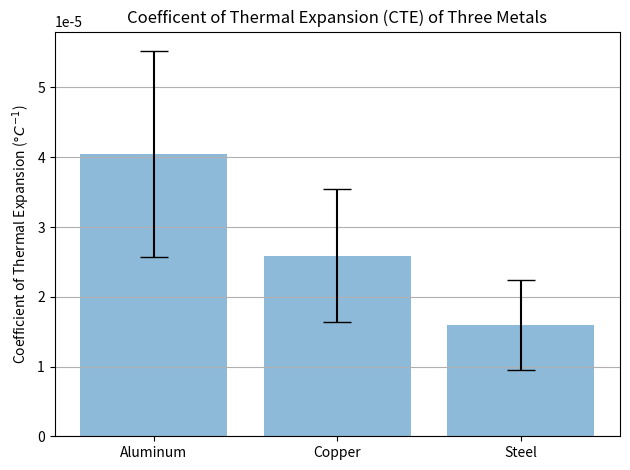

This chart was generated by the following Python code:
import numpy as np
import matplotlib.pyplot as plt

Aluminum = np.array([6.4e-5 , 3.01e-5 , 2.36e-5, 3.0e-5, 7.0e-5, 4.5e-5, 3.8e-5, 4.2e-5, 2.62e-5, 3.6e-5])
Copper = np.array([4.5e-5 , 1.97e-5 , 1.6e-5, 1.97e-5, 4.0e-5, 2.4e-5, 1.9e-5, 2.41e-5 , 1.85e-5, 3.3e-5 ])
Steel = np.array([3.3e-5 , 1.2e-5 , 0.9e-5, 1.2e-5, 1.3e-5, 1.6e-5, 1.4e-5, 1.58e-5, 1.32e-5 , 2.1e-5])

# Calculate the average
Aluminum_mean = np.mean(Aluminum)
Copper_mean = np.mean(Copper)
Steel_mean = np.mean(Steel)

# Calculate the mean
Aluminum_std = np.std(Aluminum)
Copper_std = np.std(Copper)
Steel_std = np.std(Steel)

# Creat Arrays for plot
materials = ['Aluminum', 'Copper', 'Steel']
x_pos = np.arange(len(materials))
CTEs = [Aluminum_mean, Copper_mean, Steel_mean]
error = [Aluminum_std, Copper_std, Steel_std]



# Build the plot
fig, ax = plt.subplots()
ax.bar(x_pos, CTEs, yerr=error, align='center', alpha=0.5, ecolor='black', capsize=10)
ax.set_ylabel('Coefficient of Thermal Expansion ($\degree C^{-1}$)')
ax.set_xticks(x_pos)
ax.set_xticklabels(materials)
ax.set_title('Coefficent of Thermal Expansion (CTE) of Three Metals')
ax.yaxis.grid(True)

plt.tight_layout()
plt.savefig('bar_plot_with_error_bars.png')
plt.show()